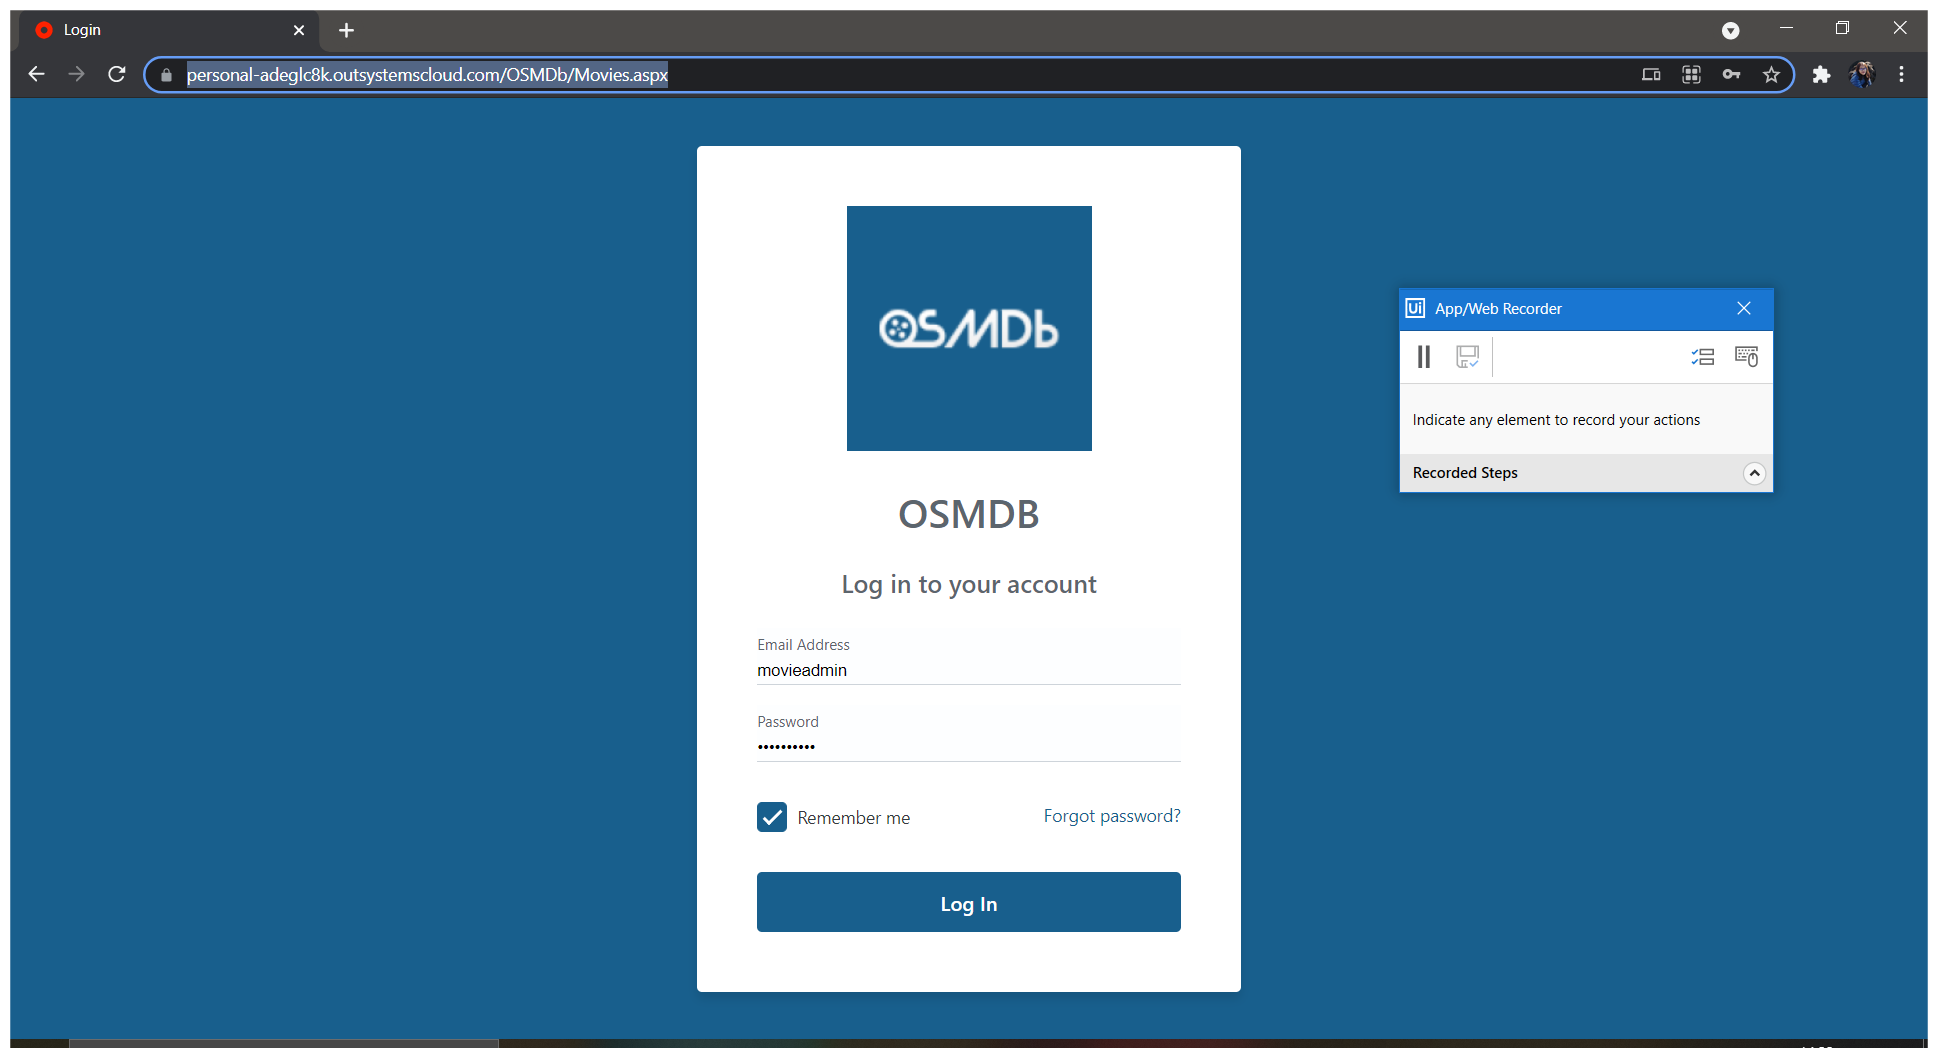
Task: Test Automation Project
Workflow: Login

Step 1: Use Browser Chrome: Login in window 'Login' (chrome.exe)

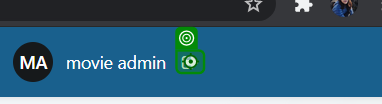
Step 2: click

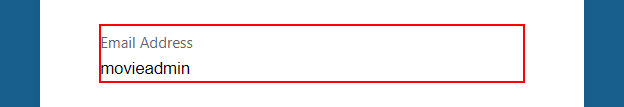
Step 3: type [username] into the text box

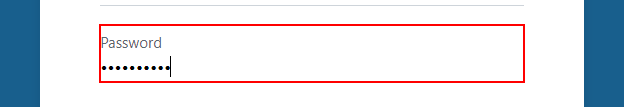
Step 4: type [password] into the text box

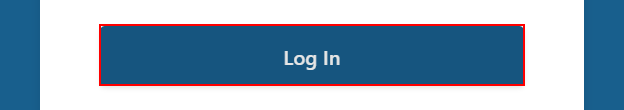
Step 5: click on the text box